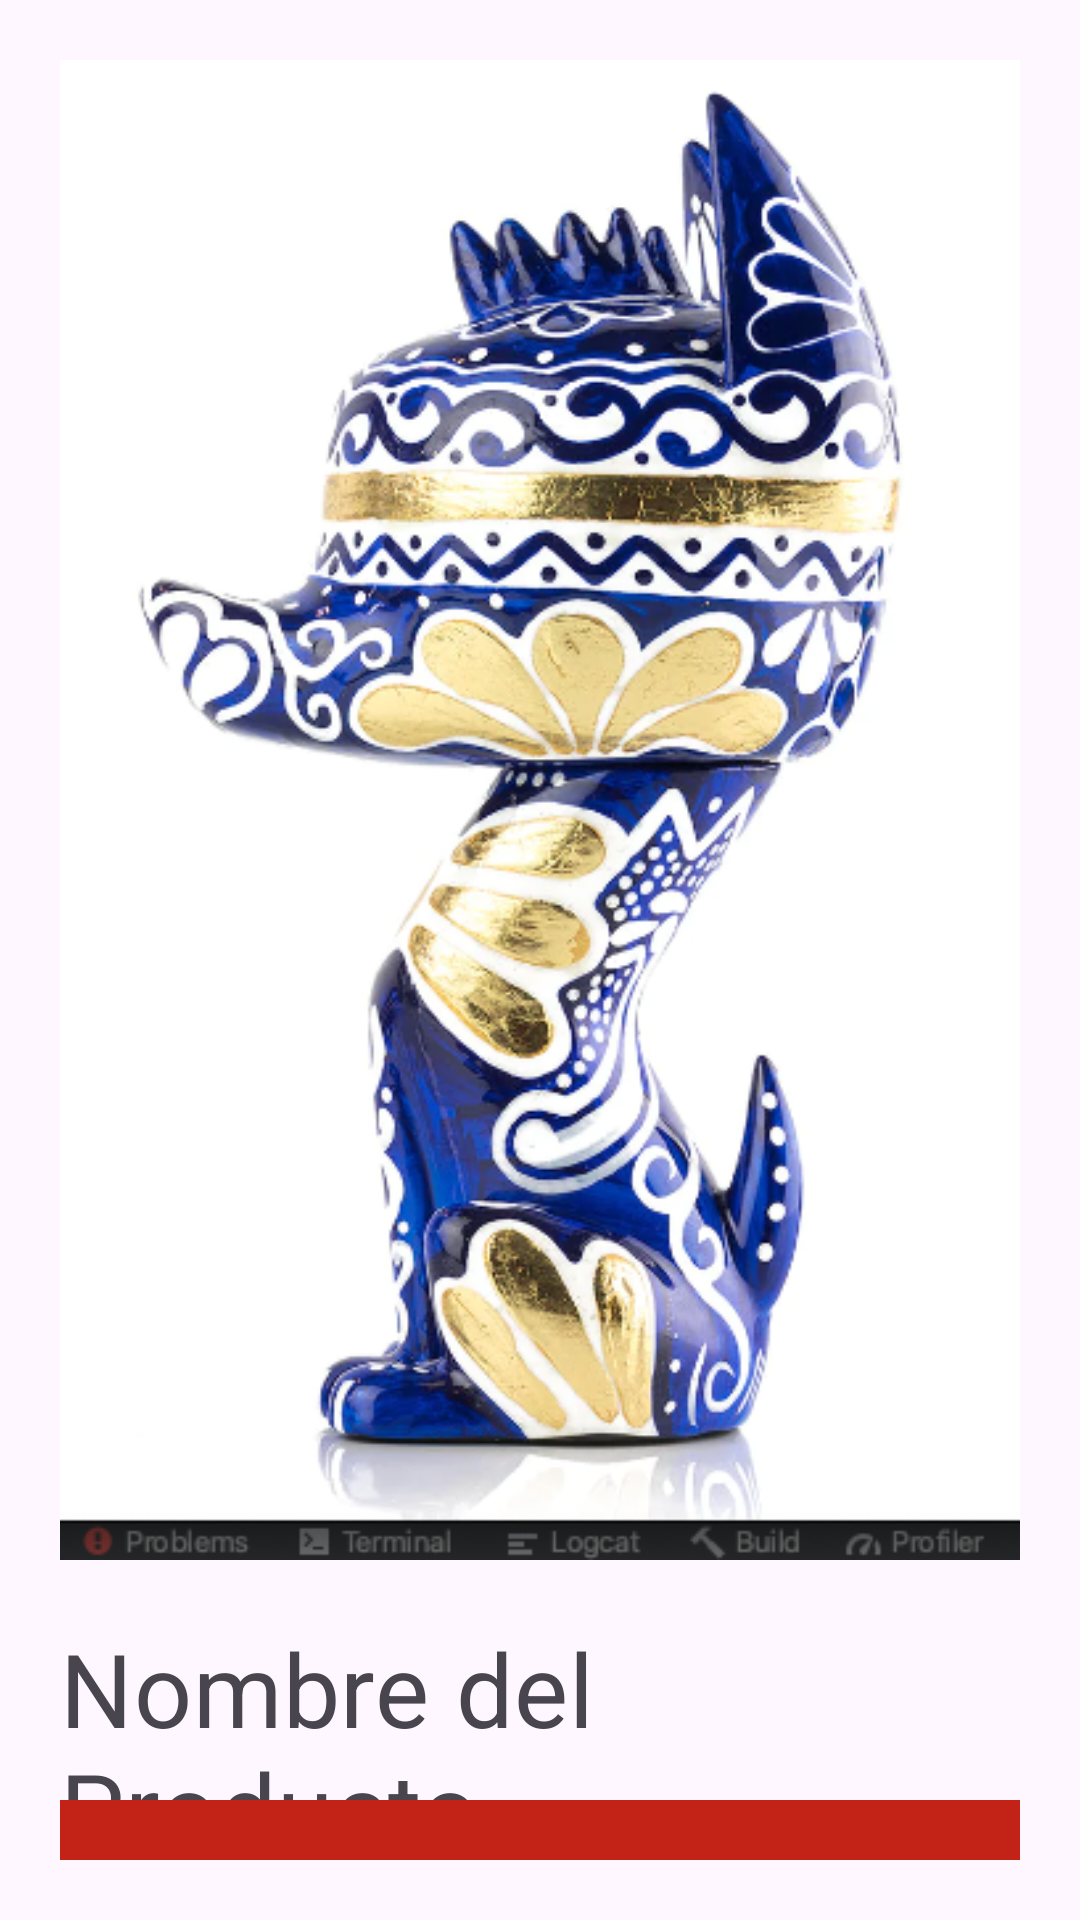

Layout XML and referenced resources for this Android screen:
<!-- AndroidManifest.xml: application theme Theme.E401_2024 -->
<!-- res/layout/activity_admin_detalle_producto.xml -->
<?xml version="1.0" encoding="utf-8"?>
<androidx.coordinatorlayout.widget.CoordinatorLayout
    xmlns:android="http://schemas.android.com/apk/res/android"
    xmlns:app="http://schemas.android.com/apk/res-auto"
    xmlns:tools="http://schemas.android.com/tools"
    android:id="@+id/main"
    android:layout_width="match_parent"
    android:layout_height="match_parent"
    android:padding="20dp"
    tools:context=".Admin.AdminDetalleProducto">

    <FrameLayout
        android:layout_width="match_parent"
        android:layout_height="match_parent"
        android:fitsSystemWindows="true">

        <LinearLayout
            android:layout_width="match_parent"
            android:layout_height="wrap_content"
            android:orientation="vertical">

            <ImageView
                android:id="@+id/foto_DetalleProd"
                android:layout_width="500dp"
                android:layout_height="500dp"
                android:src="@drawable/producto011"
                android:layout_gravity="center_horizontal"/>

            <TextView
                android:id="@+id/nombre_DetalleProd"
                android:layout_width="match_parent"
                android:layout_height="wrap_content"
                android:layout_marginTop="20dp"
                android:text="@string/card01"
                android:textAppearance="?attr/textAppearanceHeadline4" />

            <TextView
                android:id="@+id/descripcion_DetalleProd"
                android:layout_width="wrap_content"
                android:layout_height="wrap_content"
                android:layout_marginVertical="20dp"
                android:text="@string/card02"
                android:textAppearance="?attr/textAppearanceBody1" />

            <TextView
                android:id="@+id/precio_DetalleProd"
                android:layout_width="match_parent"
                android:layout_height="wrap_content"
                android:text="@string/card04"
                android:textAppearance="?attr/textAppearanceHeadline5"
                android:textAlignment="textEnd"
                android:textStyle="bold"/>

        </LinearLayout>
    </FrameLayout>

    <com.google.android.material.appbar.AppBarLayout
        android:layout_width="match_parent"
        android:layout_height="wrap_content"
        android:background="@color/rojo_c3"
        android:layout_gravity="bottom">

        <ImageButton
            android:id="@+id/btnRegresar_DetalleProd"
            android:layout_width="wrap_content"
            android:layout_height="wrap_content"
            android:src="@drawable/img_regresar"
            android:backgroundTint="@color/rojo_c3"/>

    </com.google.android.material.appbar.AppBarLayout>

    <TextView
        android:layout_width="match_parent"
        android:layout_height="wrap_content"
        android:layout_marginTop="100dp"/>
    
</androidx.coordinatorlayout.widget.CoordinatorLayout>
<!-- resources referenced by this layout -->
<resources>
  <color name="rojo_c3">#c32217</color>
  <!-- drawable producto011: png bitmap (drawable, 260641 bytes) -->
  <string name="card01">Nombre del Producto</string>
  <string name="card02">Descripción</string>
  <string name="card04">$ 9,999.99</string>
  <style name="Theme.E401_2024" parent="Base.Theme.E401_2024" />
  <style name="Base.Theme.E401_2024" parent="Theme.Material3.DayNight.NoActionBar">
          
          <item name="colorPrimary">@color/azul_1B</item>
          <item name="colorPrimaryVariant">@color/azul_1B</item>
          <item name="colorOnPrimary">@color/white</item>
          
          <item name="colorSecondary">@color/rojo_c3</item>
          <item name="colorSecondaryVariant">@color/rojo_c3</item>
          <item name="colorOnSecondary">@color/black</item>
          
          <item name="android:statusBarColor" tools:targetApi="l">?attr/colorPrimaryVariant</item>
          
      </style>
  <color name="azul_1B">#1B396A</color>
  <color name="white">#FFFFFFFF</color>
  <color name="black">#FF000000</color>
</resources>
